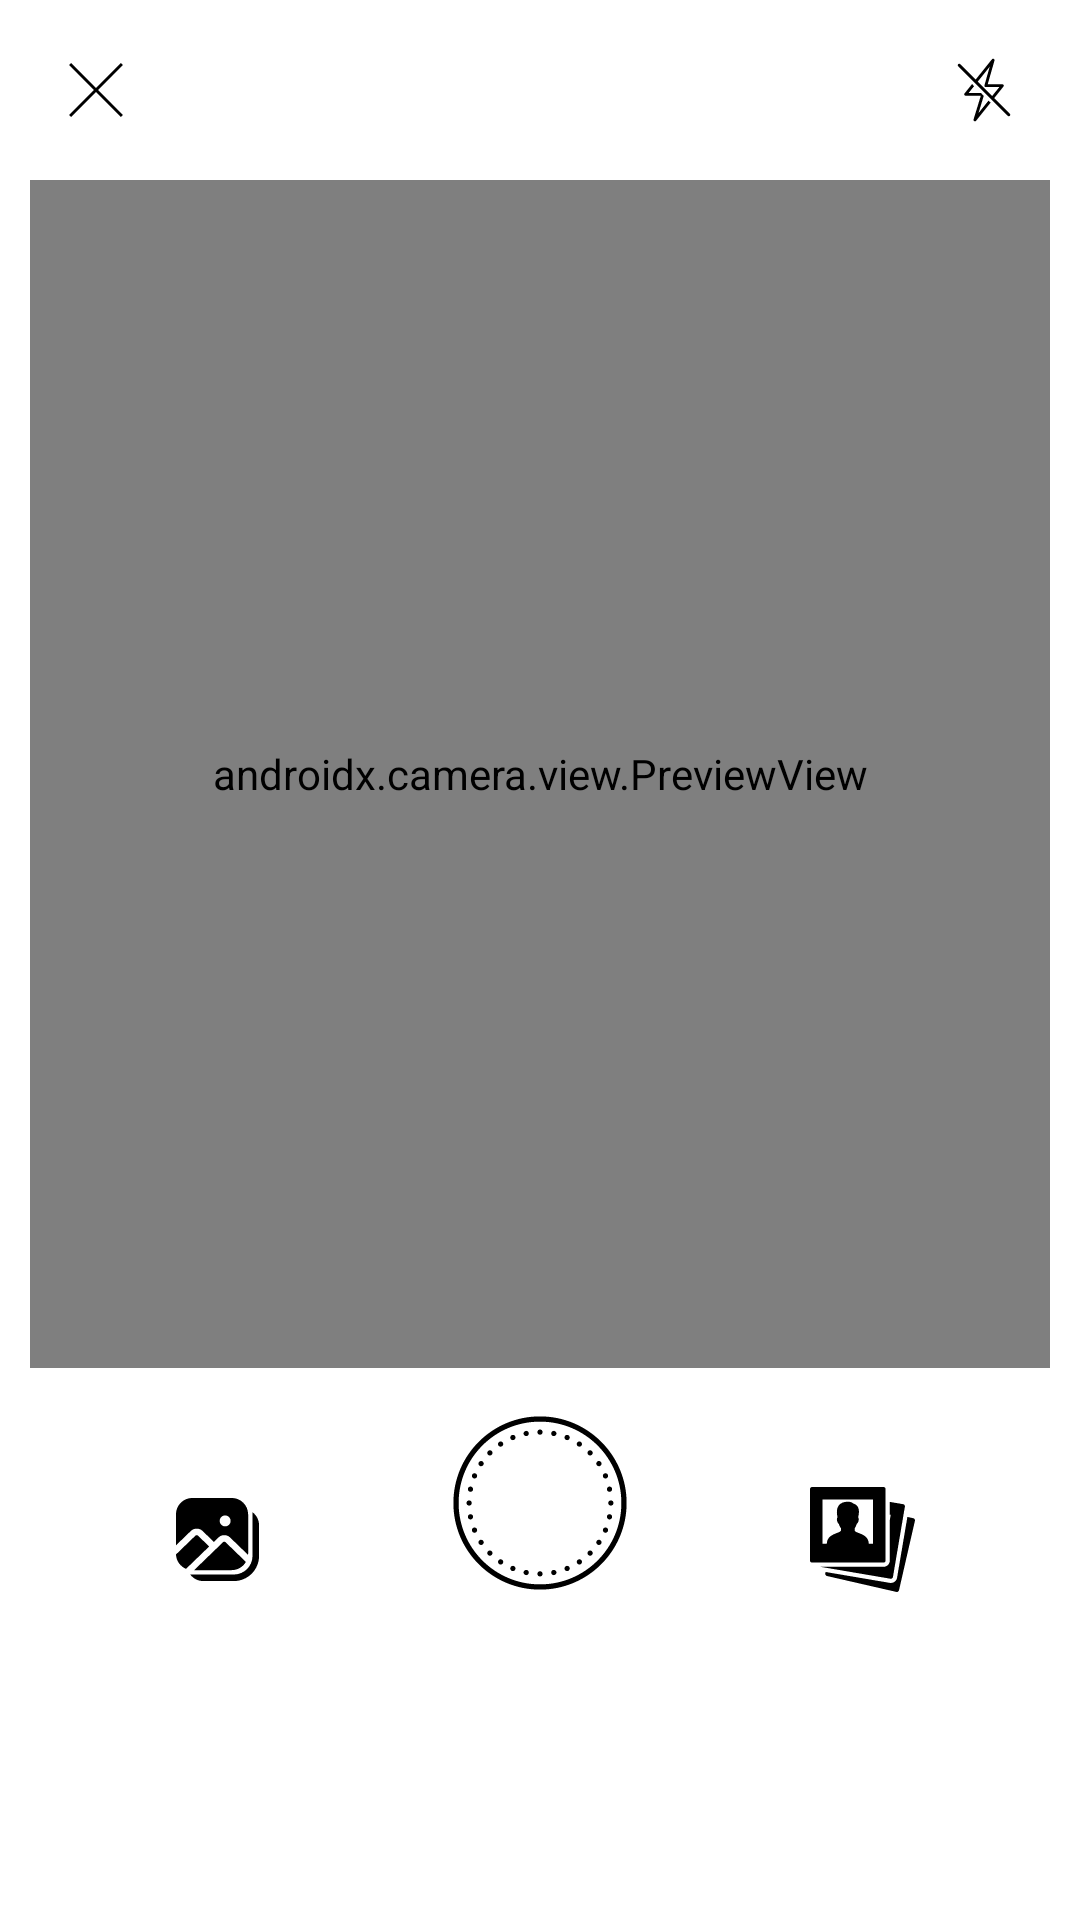

This screen was rendered from an Android layout file. Write that file and the resources it references.
<!-- AndroidManifest.xml: activity theme Theme.AppCompat.DayNight.NoActionBar -->
<!-- res/layout/activity_camera.xml -->
<?xml version="1.0" encoding="utf-8"?>
<RelativeLayout xmlns:android="http://schemas.android.com/apk/res/android"
    xmlns:aapt="http://schemas.android.com/aapt"
    xmlns:app="http://schemas.android.com/apk/res-auto"
    android:layout_width="match_parent"
    android:layout_height="match_parent"
    android:background="@color/white"
    android:fitsSystemWindows="true">

    <androidx.constraintlayout.widget.ConstraintLayout
        android:layout_above="@+id/btm1"
        android:layout_width="match_parent"
        android:layout_height="match_parent">

        <androidx.constraintlayout.widget.ConstraintLayout
            android:id="@+id/upperLayout"
            android:layout_width="match_parent"
            android:layout_height="60dp"
            android:background="@color/white"
            app:layout_constraintStart_toStartOf="parent"
            app:layout_constraintTop_toTopOf="parent">

            <ImageView
                android:id="@+id/flashButton"
                android:layout_width="wrap_content"
                android:layout_height="wrap_content"
                android:layout_marginEnd="@dimen/_20sdp"
                android:src="@drawable/ic_flash_off"
                app:layout_constraintBottom_toBottomOf="parent"
                app:layout_constraintEnd_toEndOf="parent"
                app:layout_constraintTop_toTopOf="parent"
                app:tint="@color/black" />

            <ImageView
                android:id="@+id/backBtn"
                android:layout_width="wrap_content"
                android:layout_height="wrap_content"
                android:layout_marginStart="@dimen/_20sdp"
                android:src="@drawable/ic_cross"
                app:layout_constraintBottom_toBottomOf="parent"
                app:layout_constraintStart_toStartOf="parent"
                app:layout_constraintTop_toTopOf="parent"
                app:tint="@color/black" />
        </androidx.constraintlayout.widget.ConstraintLayout>

        <androidx.camera.view.PreviewView
            android:id="@+id/perviewView"
            android:layout_width="0dp"
            android:layout_height="0dp"
            android:layout_marginStart="@dimen/_10sdp"
            android:layout_marginEnd="@dimen/_10sdp"
            app:layout_constraintBottom_toTopOf="@+id/lowerLayout"
            app:layout_constraintEnd_toEndOf="parent"
            app:layout_constraintStart_toStartOf="parent"
            app:layout_constraintTop_toBottomOf="@+id/upperLayout" />

        <ImageView
            android:id="@+id/idCardImage"
            android:layout_width="0dp"
            android:layout_height="0dp"
            android:src="@drawable/ic_idcard_camera"
            android:visibility="gone"
            app:layout_constraintBottom_toTopOf="@+id/lowerLayout"
            app:layout_constraintEnd_toEndOf="parent"
            app:layout_constraintStart_toStartOf="parent"
            app:layout_constraintTop_toBottomOf="@+id/upperLayout"
            app:layout_constraintWidth_percent="0.9"
            app:tint="@color/white" />

        <TextView
            android:id="@+id/tv_front_back"
            android:layout_width="match_parent"
            android:layout_height="wrap_content"
            android:gravity="center"
            android:textColorHint="#d7dee3"
            android:textSize="@dimen/_30sdp"
            android:visibility="gone"
            app:layout_constraintBottom_toTopOf="@+id/lowerLayout"
            app:layout_constraintEnd_toEndOf="parent"
            app:layout_constraintStart_toStartOf="parent"
            app:layout_constraintTop_toBottomOf="@+id/upperLayout" />

        <androidx.constraintlayout.widget.ConstraintLayout
            android:id="@+id/lowerLayout"
            android:layout_width="match_parent"
            android:layout_height="0dp"
            android:background="@color/white"
            app:layout_constraintBottom_toBottomOf="parent"
            app:layout_constraintHeight_percent="0.2"
            app:layout_constraintStart_toStartOf="parent">

            <ImageView
                android:id="@+id/capture"
                android:layout_width="@dimen/_70sdp"
                android:layout_height="@dimen/_70sdp"
                android:layout_marginTop="@dimen/_10sdp"
                android:elevation="@dimen/_20sdp"
                android:src="@drawable/ic_circle"
                app:layout_constraintEnd_toEndOf="parent"
                app:layout_constraintStart_toStartOf="parent"
                app:layout_constraintTop_toTopOf="parent"
                app:tint="@color/black" />

            <ProgressBar
                android:id="@+id/progressBar"
                android:layout_width="60dp"
                android:layout_height="60dp"
                android:layout_marginBottom="@dimen/_20sdp"
                android:visibility="gone"
                app:layout_constraintBottom_toBottomOf="parent"
                app:layout_constraintEnd_toEndOf="parent"
                app:layout_constraintStart_toStartOf="parent" />

            <com.google.android.material.imageview.ShapeableImageView
                android:id="@+id/show_images"
                android:layout_width="@dimen/_60sdp"
                android:layout_height="@dimen/_60sdp"
                android:layout_marginBottom="@dimen/_20sdp"
                android:visibility="gone"
                app:layout_constraintBottom_toBottomOf="parent"
                app:layout_constraintEnd_toEndOf="parent"
                app:layout_constraintStart_toEndOf="@+id/capture"
                app:layout_constraintTop_toTopOf="parent"
                app:shapeAppearanceOverlay="@style/ShapeAppearanceOverlayAppCornerSize20Percent" />

            <ImageView
                android:id="@+id/multiple_images"
                android:layout_width="35dp"
                android:layout_height="35dp"
                android:src="@drawable/ic_multipleee"
                app:layout_constraintBottom_toBottomOf="parent"
                app:layout_constraintEnd_toEndOf="parent"
                app:layout_constraintStart_toEndOf="@+id/capture"
                app:layout_constraintTop_toTopOf="parent"
                app:tint="@color/black" />

            <ImageView
                android:id="@+id/gallery_images"
                android:layout_width="35dp"
                android:layout_height="35dp"
                android:src="@drawable/ic_galleryyyy"
                app:layout_constraintBottom_toBottomOf="parent"
                app:layout_constraintEnd_toStartOf="@+id/capture"
                app:layout_constraintStart_toStartOf="parent"
                app:layout_constraintTop_toTopOf="parent"
                app:tint="@color/black" />

            <TextView
                android:id="@+id/tv_image_size"
                android:layout_width="wrap_content"
                android:layout_height="wrap_content"
                android:background="@drawable/round_shape"
                android:gravity="center"
                android:textColor="@color/white"
                android:visibility="gone"
                app:layout_constraintEnd_toEndOf="@+id/show_images"
                app:layout_constraintTop_toTopOf="@+id/show_images" />

        </androidx.constraintlayout.widget.ConstraintLayout>

    </androidx.constraintlayout.widget.ConstraintLayout>

    <RelativeLayout
        android:id="@+id/btm1"
        android:layout_width="match_parent"
        android:layout_height="70dp"
        android:gravity="center"
        android:layout_alignParentBottom="true">

        <FrameLayout
            android:id="@+id/ad_view_container"
            android:layout_width="match_parent"
            android:layout_height="wrap_content"
            android:layout_centerInParent="true"
            android:layout_alignParentBottom="true"
            app:layout_constraintBottom_toBottomOf="parent"

            />

    </RelativeLayout>

</RelativeLayout>
<!-- resources referenced by this layout -->
<resources>
  <color name="black">#000000</color>
  <color name="white">#FFFFFF</color>
  <dimen name="_10sdp">10dp</dimen>
  <dimen name="_20sdp">20dp</dimen>
  <dimen name="_30sdp">30dp</dimen>
  <dimen name="_60sdp">60dp</dimen>
  <dimen name="_70sdp">70dp</dimen>
  <!-- drawable ic_cross (drawable) -->
  <?xml version="1.0" encoding="utf-8"?>
  <vector xmlns:android="http://schemas.android.com/apk/res/android" xmlns:app="http://schemas.android.com/apk/res-auto" xmlns:aapt="http://schemas.android.com/aapt" android:height="24dp" android:width="24dp" android:viewportWidth="50" android:viewportHeight="50">
      <path android:fillColor="#ffffff" android:pathData="M7.7188,6.2813L6.2813,7.7188L23.5625,25L6.2813,42.2813L7.7188,43.7188L25,26.4375L42.2813,43.7188L43.7188,42.2813L26.4375,25L43.7188,7.7188L42.2813,6.2813L25,23.5625Z"/>
  </vector>
  <!-- drawable ic_idcard_camera (drawable) -->
  <?xml version="1.0" encoding="utf-8"?>
  <vector xmlns:android="http://schemas.android.com/apk/res/android" xmlns:app="http://schemas.android.com/apk/res-auto" xmlns:aapt="http://schemas.android.com/aapt" android:height="512dp" android:width="512dp" android:viewportWidth="24" android:viewportHeight="24">
      <path android:fillColor="#4c9ae4" android:pathData="m0.5,7c-0.276,0 -0.5,-0.224 -0.5,-0.5v-2c0,-1.378 1.122,-2.5 2.5,-2.5h2c0.276,0 0.5,0.224 0.5,0.5s-0.224,0.5 -0.5,0.5h-2c-0.827,0 -1.5,0.673 -1.5,1.5v2c0,0.276 -0.224,0.5 -0.5,0.5z"/>
      <path android:fillColor="#4c9ae4" android:pathData="m23.5,7c-0.276,0 -0.5,-0.224 -0.5,-0.5v-2c0,-0.827 -0.673,-1.5 -1.5,-1.5h-2c-0.276,0 -0.5,-0.224 -0.5,-0.5s0.224,-0.5 0.5,-0.5h2c1.378,0 2.5,1.122 2.5,2.5v2c0,0.276 -0.224,0.5 -0.5,0.5z"/>
      <path android:fillColor="#4c9ae4" android:pathData="m4.5,22h-2c-1.378,0 -2.5,-1.122 -2.5,-2.5v-2c0,-0.276 0.224,-0.5 0.5,-0.5s0.5,0.224 0.5,0.5v2c0,0.827 0.673,1.5 1.5,1.5h2c0.276,0 0.5,0.224 0.5,0.5s-0.224,0.5 -0.5,0.5z"/>
      <path android:fillColor="#4c9ae4" android:pathData="m21.5,22h-2c-0.276,0 -0.5,-0.224 -0.5,-0.5s0.224,-0.5 0.5,-0.5h2c0.827,0 1.5,-0.673 1.5,-1.5v-2c0,-0.276 0.224,-0.5 0.5,-0.5s0.5,0.224 0.5,0.5v2c0,1.378 -1.122,2.5 -2.5,2.5z"/>
  </vector>
  <!-- drawable round_shape (drawable) -->
  <?xml version="1.0" encoding="utf-8"?>
  <shape xmlns:android="http://schemas.android.com/apk/res/android" xmlns:app="http://schemas.android.com/apk/res-auto" xmlns:aapt="http://schemas.android.com/aapt" android:shape="oval">
      <solid android:color="@color/red"/>
      <size android:height="@dimen/_20sdp" android:width="@dimen/_20sdp"/>
  </shape>
  <style name="ShapeAppearanceOverlayAppCornerSize20Percent">
          <item name="cornerSize">20%</item>
      </style>
  <color name="red">#ffca0c0c</color>
</resources>
